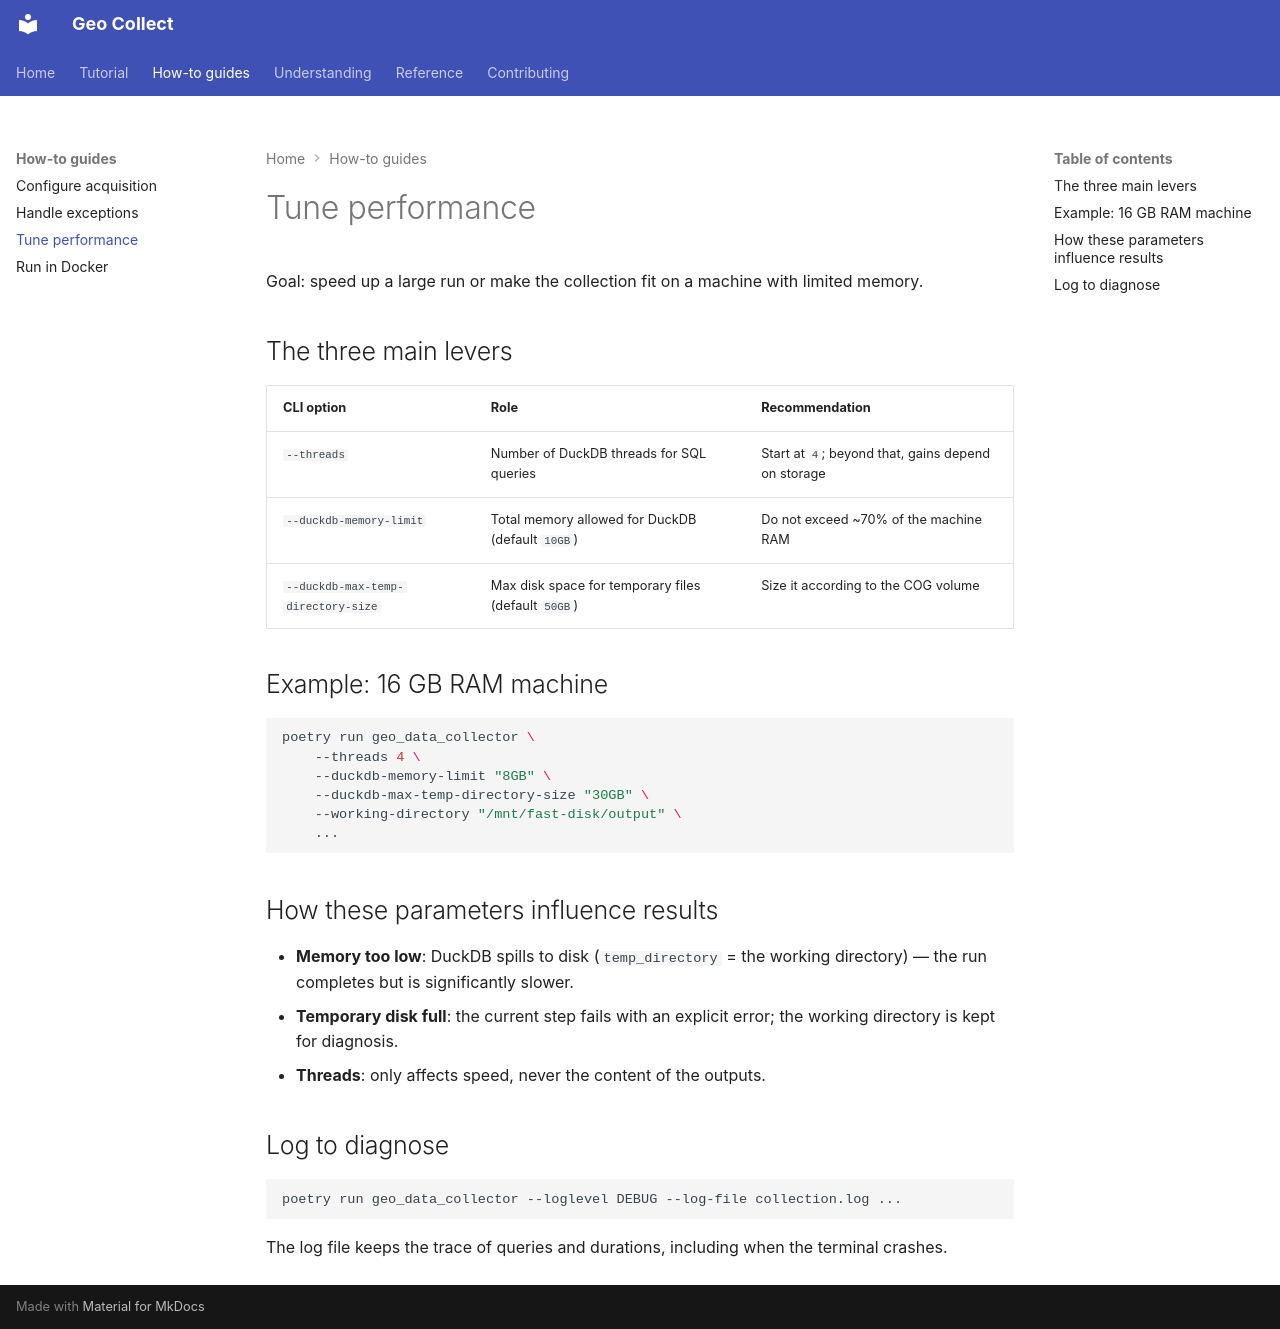

repository: stroppycow/geo-collect · page: how-to/tune-performance/index.html · generator: mkdocs

# Tune performance

Goal: speed up a large run or make the collection fit on a machine with
limited memory.

## The three main levers

| CLI option | Role | Recommendation |
|---|---|---|
| `--threads` | Number of DuckDB threads for SQL queries | Start at `4`; beyond that, gains depend on storage |
| `--duckdb-memory-limit` | Total memory allowed for DuckDB (default `10GB`) | Do not exceed ~70% of the machine RAM |
| `--duckdb-max-temp-directory-size` | Max disk space for temporary files (default `50GB`) | Size it according to the COG volume |

## Example: 16 GB RAM machine

```bash
poetry run geo_data_collector \
    --threads 4 \
    --duckdb-memory-limit "8GB" \
    --duckdb-max-temp-directory-size "30GB" \
    --working-directory "/mnt/fast-disk/output" \
    ...
```

## How these parameters influence results

- **Memory too low**: DuckDB spills to disk (`temp_directory` = the working
  directory) — the run completes but is significantly slower.
- **Temporary disk full**: the current step fails with an explicit error; the
  working directory is kept for diagnosis.
- **Threads**: only affects speed, never the content of the outputs.

## Log to diagnose

```bash
poetry run geo_data_collector --loglevel DEBUG --log-file collection.log ...
```

The log file keeps the trace of queries and durations, including when the
terminal crashes.
